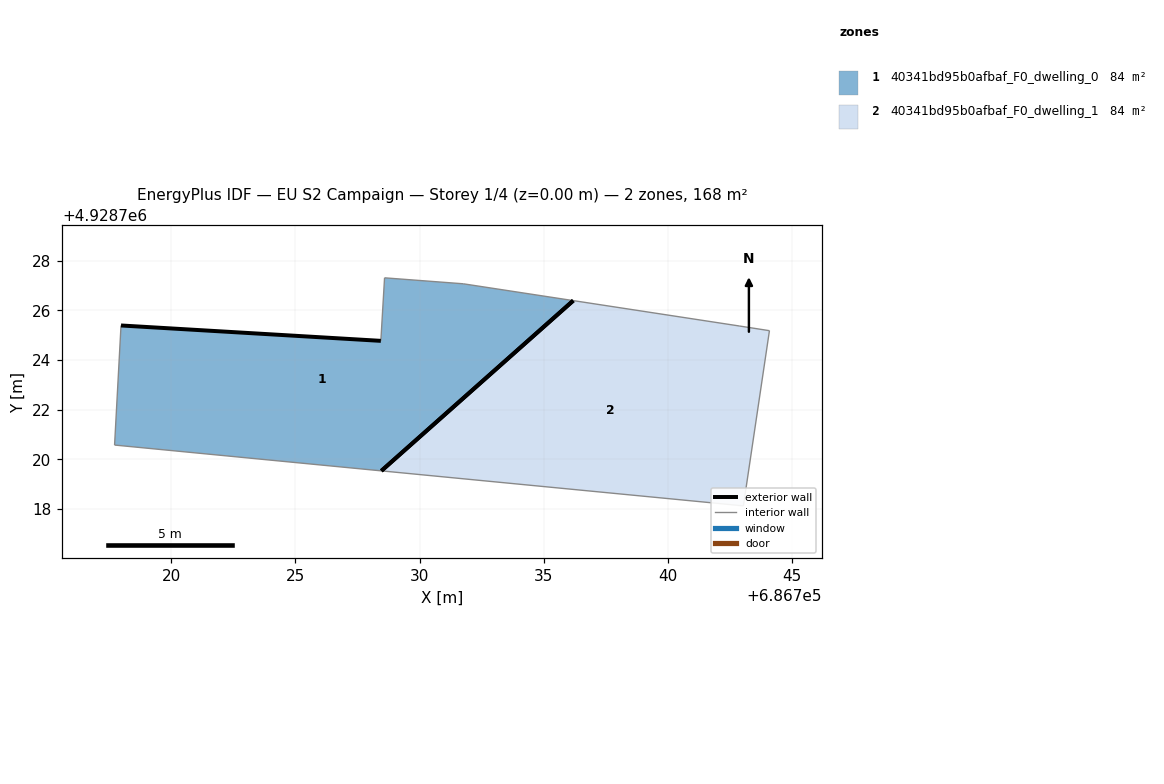
=== STOREY PLAN SPEC (per zone: floor XY polygon, exterior-wall plan segments, windows/doors) ===
zone 1: 40341bd95b0afbaf_F0_dwelling_0  (84.1 m²)
  floor: (686736.19, 4928726.39) (686731.76, 4928727.07) (686728.59, 4928727.31) (686728.44, 4928724.77) (686717.97, 4928725.39) (686717.71, 4928720.57) (686728.46, 4928719.53)
  exterior wall: (686717.97, 4928725.39) – (686728.44, 4928724.77)  [10.5 m]
  exterior wall: (686736.19, 4928726.39) – (686728.46, 4928719.53)  [10.3 m]
  interior walls: 5
zone 2: 40341bd95b0afbaf_F0_dwelling_1  (84.1 m²)
  floor: (686743.05, 4928718.12) (686744.10, 4928725.18) (686742.88, 4928725.37) (686736.19, 4928726.39) (686728.46, 4928719.53)
  exterior wall: (686728.46, 4928719.53) – (686736.19, 4928726.39)  [10.3 m]
  interior walls: 4

=== DERIVED (storey summary) ===
Building: EU S2 Campaign
Storey: 1 of 4  (floor level z = 0.00 m)
Storey gross floor area: 168.1 m²
Zones on this storey: 2
  - 40341bd95b0afbaf_F0_dwelling_0: floor 84.1 m²; exterior wall 20.8 m (62.5 m²); WWR 0.0%
  - 40341bd95b0afbaf_F0_dwelling_1: floor 84.1 m²; exterior wall 10.3 m (31.0 m²); WWR 0.0%
Zone adjacency: (none detected)